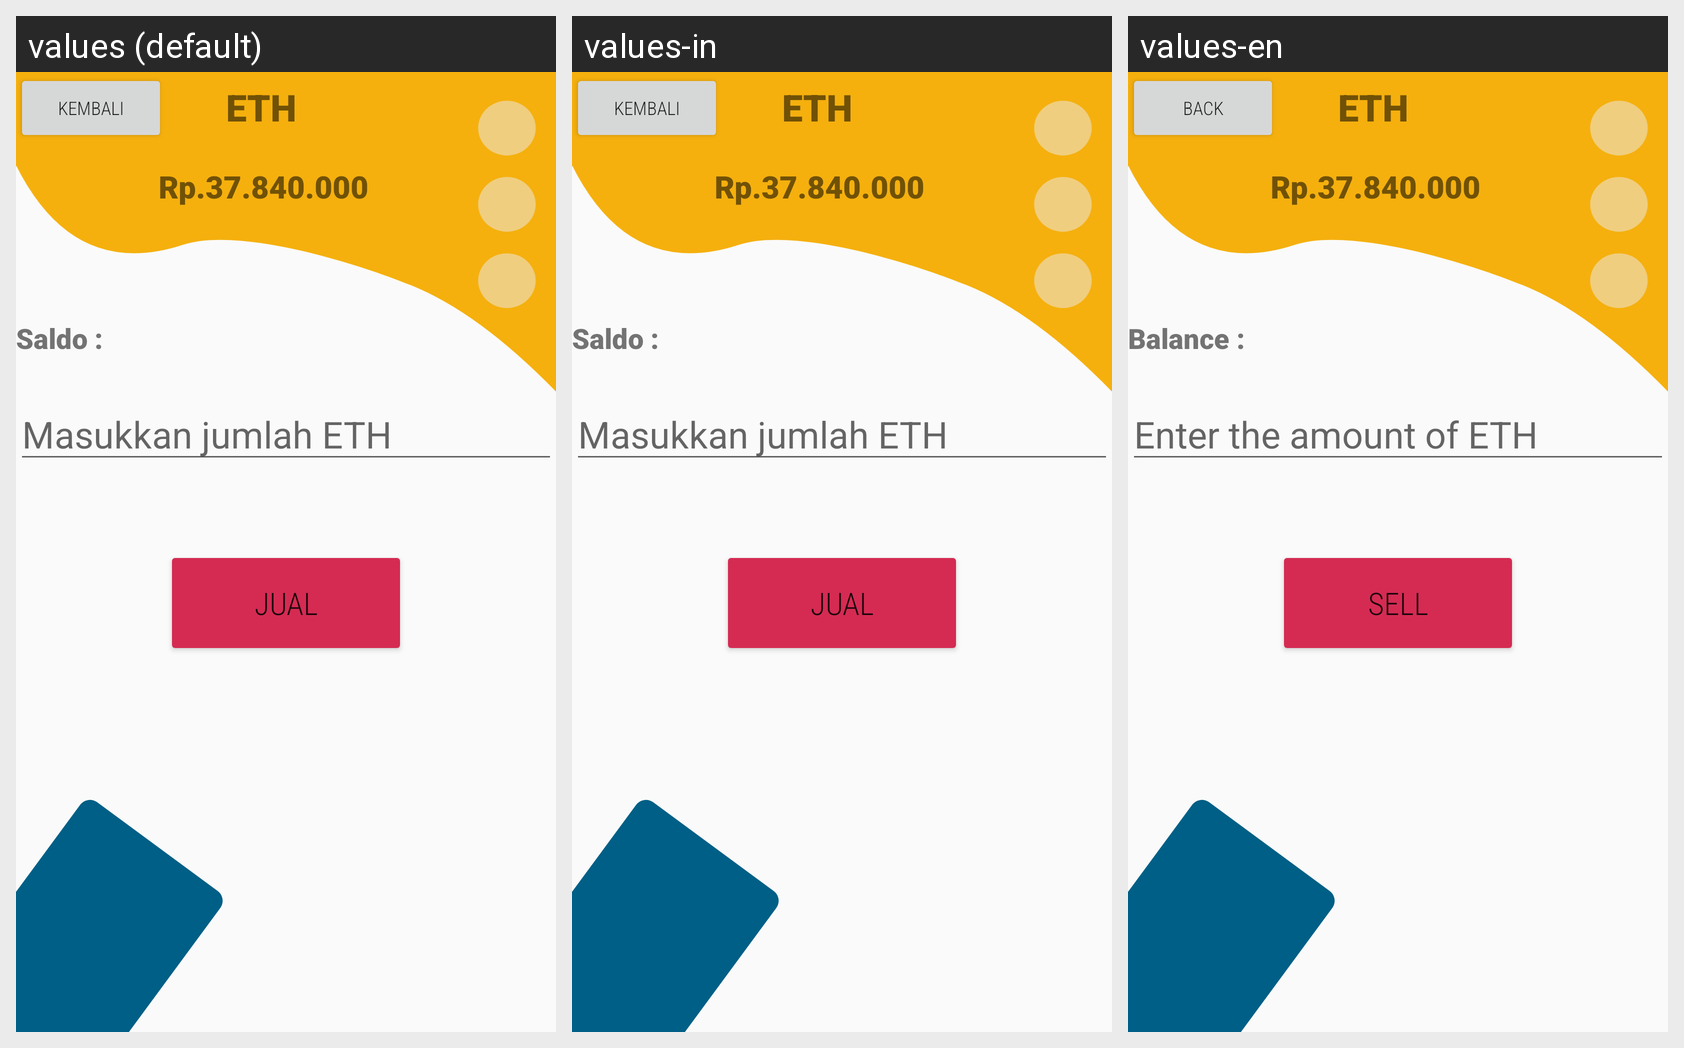

Translations of the strings shown on this Android screen, per locale in the grid:
Android screen res/layout/activity_jual_eth.xml rendered under 3 locales, left to right: values (default), values-in, values-en. Device: Nexus 5 (rendered at 1080×1920; each locale shown at half size, 540×960, under a caption strip naming it); theme Theme.AppCompat.Light.NoActionBar.
Strings drawn on this screen, with the default value and each locale's value (text and hints the layout hard-codes, and strings that could not be matched under every locale, appear in the picture but are not listed):

kembali
  values: kembali
  values-in: kembali
  values-en: Back

saldo
  values: Saldo :
  values-in: Saldo :
  values-en: Balance :

eth
  values: Masukkan jumlah ETH
  values-in: Masukkan jumlah ETH
  values-en: Enter the amount of ETH

jual
  values: Jual
  values-in: Jual
  values-en: Sell
